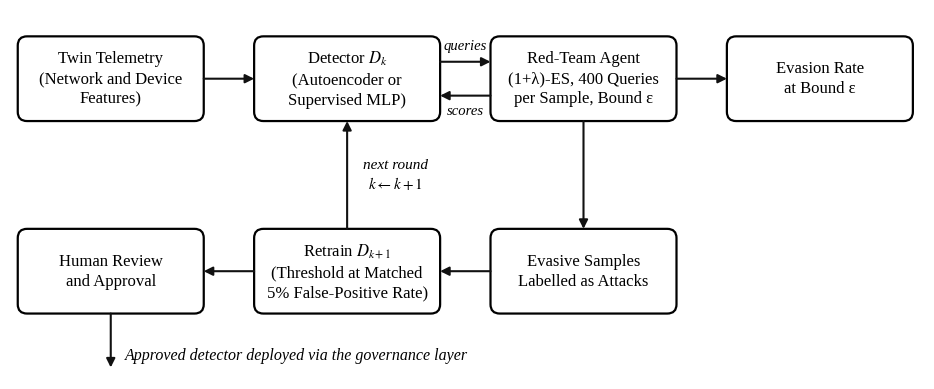

Reproduce this figure in Python. (Note: this script raises an exception after producing the figure.)
import matplotlib; matplotlib.use('Agg'); import matplotlib.pyplot as plt
from matplotlib.patches import FancyBboxPatch, FancyArrowPatch
plt.rcParams.update({'font.family':'Liberation Serif','mathtext.fontset':'stix'})
def box(ax,x,y,w,h,txt,fc='white',ec='black',lw=1.6,fs=10.5,bold=False,ls='-'):
    ax.add_patch(FancyBboxPatch((x,y),w,h,boxstyle='round,pad=0,rounding_size=0.12',fc=fc,ec=ec,lw=lw,ls=ls))
    ax.text(x+w/2,y+h/2,txt,ha='center',va='center',fontsize=fs,fontweight='bold' if bold else 'normal',linespacing=1.35)
def arr(ax,p,q,lab=None,off=(0,0.12),cs='arc3',fs=11,ls='-',lw=1.5,both=False,ha='center'):
    ax.add_patch(FancyArrowPatch(p,q,arrowstyle='<|-|>' if both else '-|>',mutation_scale=13,lw=lw,color='#111',connectionstyle=cs,ls=ls,shrinkA=0,shrinkB=0))
    if lab: ax.text((p[0]+q[0])/2+off[0],(p[1]+q[1])/2+off[1],lab,ha=ha,va='center',fontsize=fs,style='italic')
# ================= Fig. 2: red-team and hardening loop =================
fig,ax=plt.subplots(figsize=(11.8,4.8)); ax.set_xlim(0,11.8); ax.set_ylim(0,4.8); ax.axis('off')
W,H=2.4,1.1; yT,yB=3.35,0.85; X=[0.1,3.15,6.2,9.25]; fs=12
box(ax,X[0],yT,W,H,'Twin Telemetry\n(Network and Device\nFeatures)',fs=fs)
box(ax,X[1],yT,W,H,'Detector $D_k$\n(Autoencoder or\nSupervised MLP)',fs=fs)
box(ax,X[2],yT,W,H,'Red-Team Agent\n(1+λ)-ES, 400 Queries\nper Sample, Bound ε',fs=fs)
box(ax,X[3],yT,W,H,'Evasion Rate\nat Bound ε',fc='white',fs=fs)
box(ax,X[2],yB,W,H,'Evasive Samples\nLabelled as Attacks',fs=fs)
box(ax,X[1],yB,W,H,'Retrain $D_{k+1}$\n(Threshold at Matched\n5% False-Positive Rate)',fs=fs)
box(ax,X[0],yB,W,H,'Human Review\nand Approval',fc='white',fs=fs)
g=lambda i: X[i]+W
arr(ax,(g(0),yT+H/2),(X[1],yT+H/2))
arr(ax,(g(1),yT+H*0.7),(X[2],yT+H*0.7),'queries',off=(0,0.2),fs=10.5)
arr(ax,(X[2],yT+H*0.3),(g(1),yT+H*0.3),'scores',off=(0,-0.2),fs=10.5)
arr(ax,(g(2),yT+H/2),(X[3],yT+H/2))
arr(ax,(X[2]+W/2,yT),(X[2]+W/2,yB+H))
arr(ax,(X[2],yB+H/2),(g(1),yB+H/2))
arr(ax,(X[1]+W/2,yB+H),(X[1]+W/2,yT),'next round\n$k \\leftarrow k+1$',off=(0.62,0))
arr(ax,(X[1],yB+H/2),(g(0),yB+H/2))
arr(ax,(X[0]+W/2,yB),(X[0]+W/2,0.15))
ax.text(X[0]+W/2+0.18,0.3,'Approved detector deployed via the governance layer',ha='left',va='center',fontsize=11.5,style='italic')
fig.savefig('figures/fig2_loop_bw.png',dpi=300,bbox_inches='tight'); plt.close(fig)
# ================= Fig. 1: layered architecture =================
fig,ax=plt.subplots(figsize=(8.6,10.2)); ax.set_xlim(0,10); ax.set_ylim(0,12); ax.axis('off')
def layer(y,h,title,sub,fc):
    ax.add_patch(FancyBboxPatch((0.3,y),9.4,h,boxstyle='round,pad=0,rounding_size=0.15',fc=fc,ec='black',lw=1.8))
    ax.text(5,y+h-0.38,title,ha='center',va='center',fontsize=15,fontweight='bold')
    if sub: ax.text(5,y+h-0.9,sub,ha='center',va='center',fontsize=11.5,linespacing=1.4)
layer(10.3,1.5,'Governance and Privacy Layer','Role-based access control  •  Privacy safeguards  •  Audit logging\nHuman-in-the-loop approval before any change to clinical equipment','white')
layer(4.2,4.8,'AI Security Engine',None,'white')
layer(2.35,1.15,'Digital Twin Replication Layer','Synchronized device states  •  Network topology model  •  Traffic-flow mirror','white')
layer(0.2,1.15,'Physical / IoMT Layer','Infusion pumps  •  Bedside monitors  •  Imaging systems  •  Network and EHR gateways','white')
bw,bh=2.75,1.15; xs=[0.55,3.62,6.7]; yt=6.95; yb=4.65; fm=11
ax.text(5,8.62,'AI Security Engine',ha='center',va='center',fontsize=15,fontweight='bold')
box(ax,xs[0],yt,bw,bh,'Anomaly detector\n(autoencoder or\nsupervised MLP)',fc='white',fs=fm)
box(ax,xs[1],yt,bw,bh,'Red-team agent\n(gradient-free (1+λ)\nevolution strategy)',fc='white',fs=fm)
box(ax,xs[2],yt,bw,bh,'Hardening loop\n(retraining at matched\n5% false-positive rate)',fc='white',fs=fm)
box(ax,1.55,yb,3.2,bh,'Parallel campaign scheduler\n(persistent worker pool,\ndata loaded once per worker)',fc='white',fs=fm)
box(ax,5.25,yb,3.2,bh,'Federated hardening\n(federated averaging,\nmodel weights only)',fc='white',fs=fm)
arr(ax,(xs[0]+bw,yt+bh/2),(xs[1],yt+bh/2)); ax.text((xs[0]+bw+xs[1])/2,yt+bh+0.17,'scores',ha='center',fontsize=10.5,style='italic')
arr(ax,(xs[1]+bw,yt+bh/2),(xs[2],yt+bh/2)); ax.text((xs[1]+bw+xs[2])/2,yt+bh+0.17,'evasive samples',ha='center',fontsize=10.5,style='italic')
arr(ax,(xs[2]+bw*0.3,yt),(xs[0]+bw*0.7,yt),cs='arc3,rad=-0.22',lw=1.4)
ax.text(5,yt-0.72,'retrained detector $D_{k+1}$',ha='center',va='center',fontsize=10.5,style='italic',bbox=dict(fc='white',ec='none',pad=1))
arr(ax,(1.55+1.6,yb+bh),(xs[1]+0.55,yt-0.0),ls='--',lw=1.1)
ax.text(2.35,6.05,'runs campaigns',ha='center',fontsize=10.5,style='italic')
arr(ax,(5.25+1.6,yb+bh),(xs[2]+bw*0.6,yt),ls='--',lw=1.1)
ax.text(8.75,6.05,'shares weights',ha='center',fontsize=10.5,style='italic')
def v(x,y0,y1,lab):
    arr(ax,(x,y0),(x,y1),lw=2); ax.text(x+0.15,(y0+y1)/2,lab,ha='left',va='center',fontsize=11)
v(2.6,1.35,2.35,'live telemetry'); v(7.4,2.35,1.35,'approved mitigation')
v(2.6,3.5,4.2,'mirrored telemetry'); v(7.4,4.2,3.5,'tested mitigation')
v(2.6,9.0,10.3,'proposed change,\naudit records'); v(7.4,10.3,9.0,'approved change')
fig.savefig('figures/fig1_arch_bw.png',dpi=300,bbox_inches='tight'); plt.close(fig)
